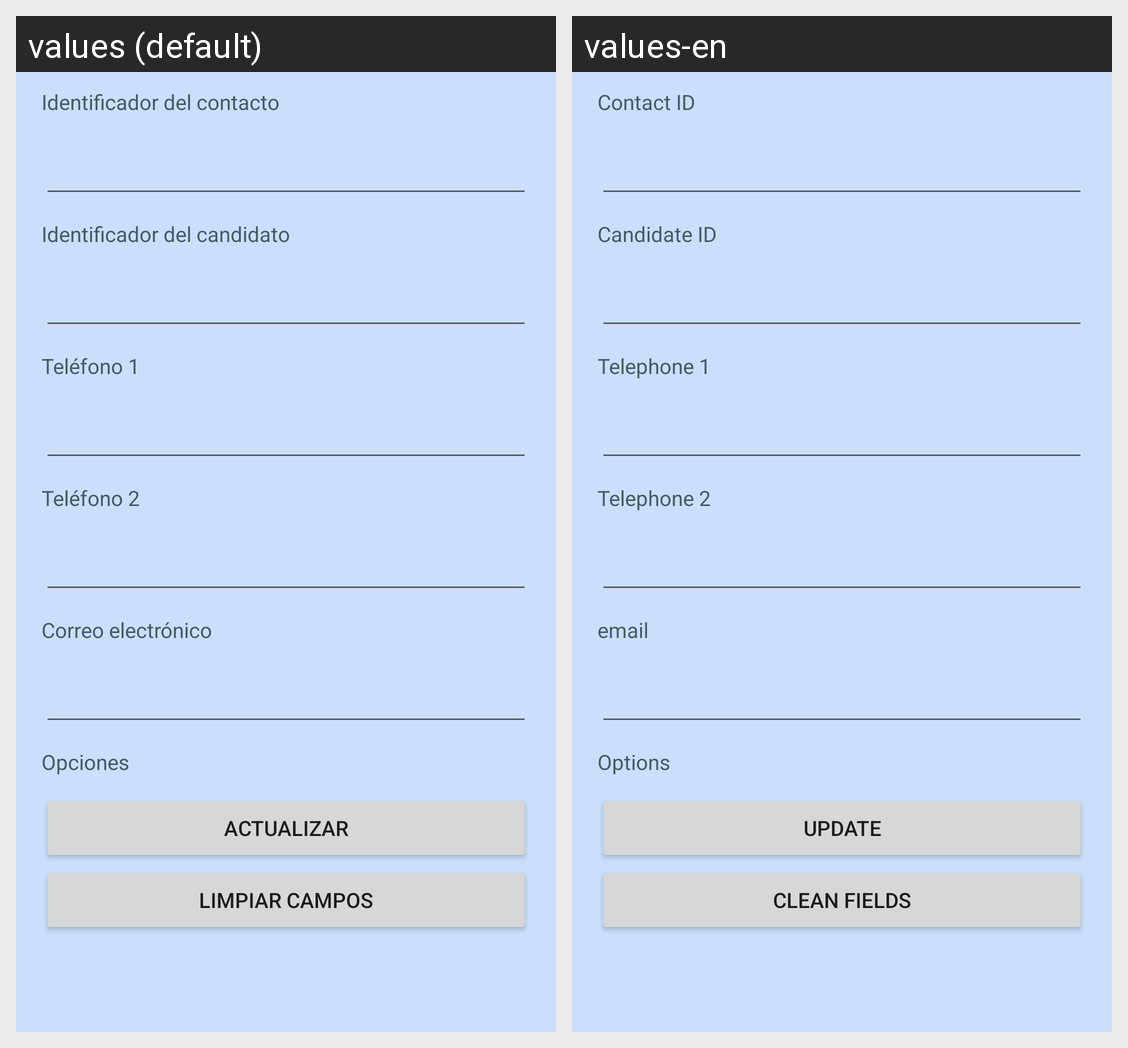

The same Android screen rendered under two of its app's locales, left to right. List the strings drawn on it with the default value and each locale's translation.
Android screen res/layout/activity_contacto_aspirante_actualizar.xml rendered under 2 locales, left to right: values (default), values-en. Device: Nexus 5 (rendered at 1080×1920; each locale shown at half size, 540×960, under a caption strip naming it); theme Theme.BolsaN.
Strings drawn on this screen, with the default value and each locale's value (text and hints the layout hard-codes, and strings that could not be matched under every locale, appear in the picture but are not listed):

contacto_id
  values: Identificador del contacto
  values-en: Contact ID

candidato_id
  values: Identificador del candidato
  values-en: Candidate ID

telefono1
  values: Teléfono 1
  values-en: Telephone 1

telefono2
  values: Teléfono 2
  values-en: Telephone 2

correo
  values: Correo electrónico
  values-en: email

opciones
  values: Opciones
  values-en: Options

actualizar
  values: Actualizar
  values-en: Update

limpiar
  values: Limpiar campos
  values-en: Clean fields
